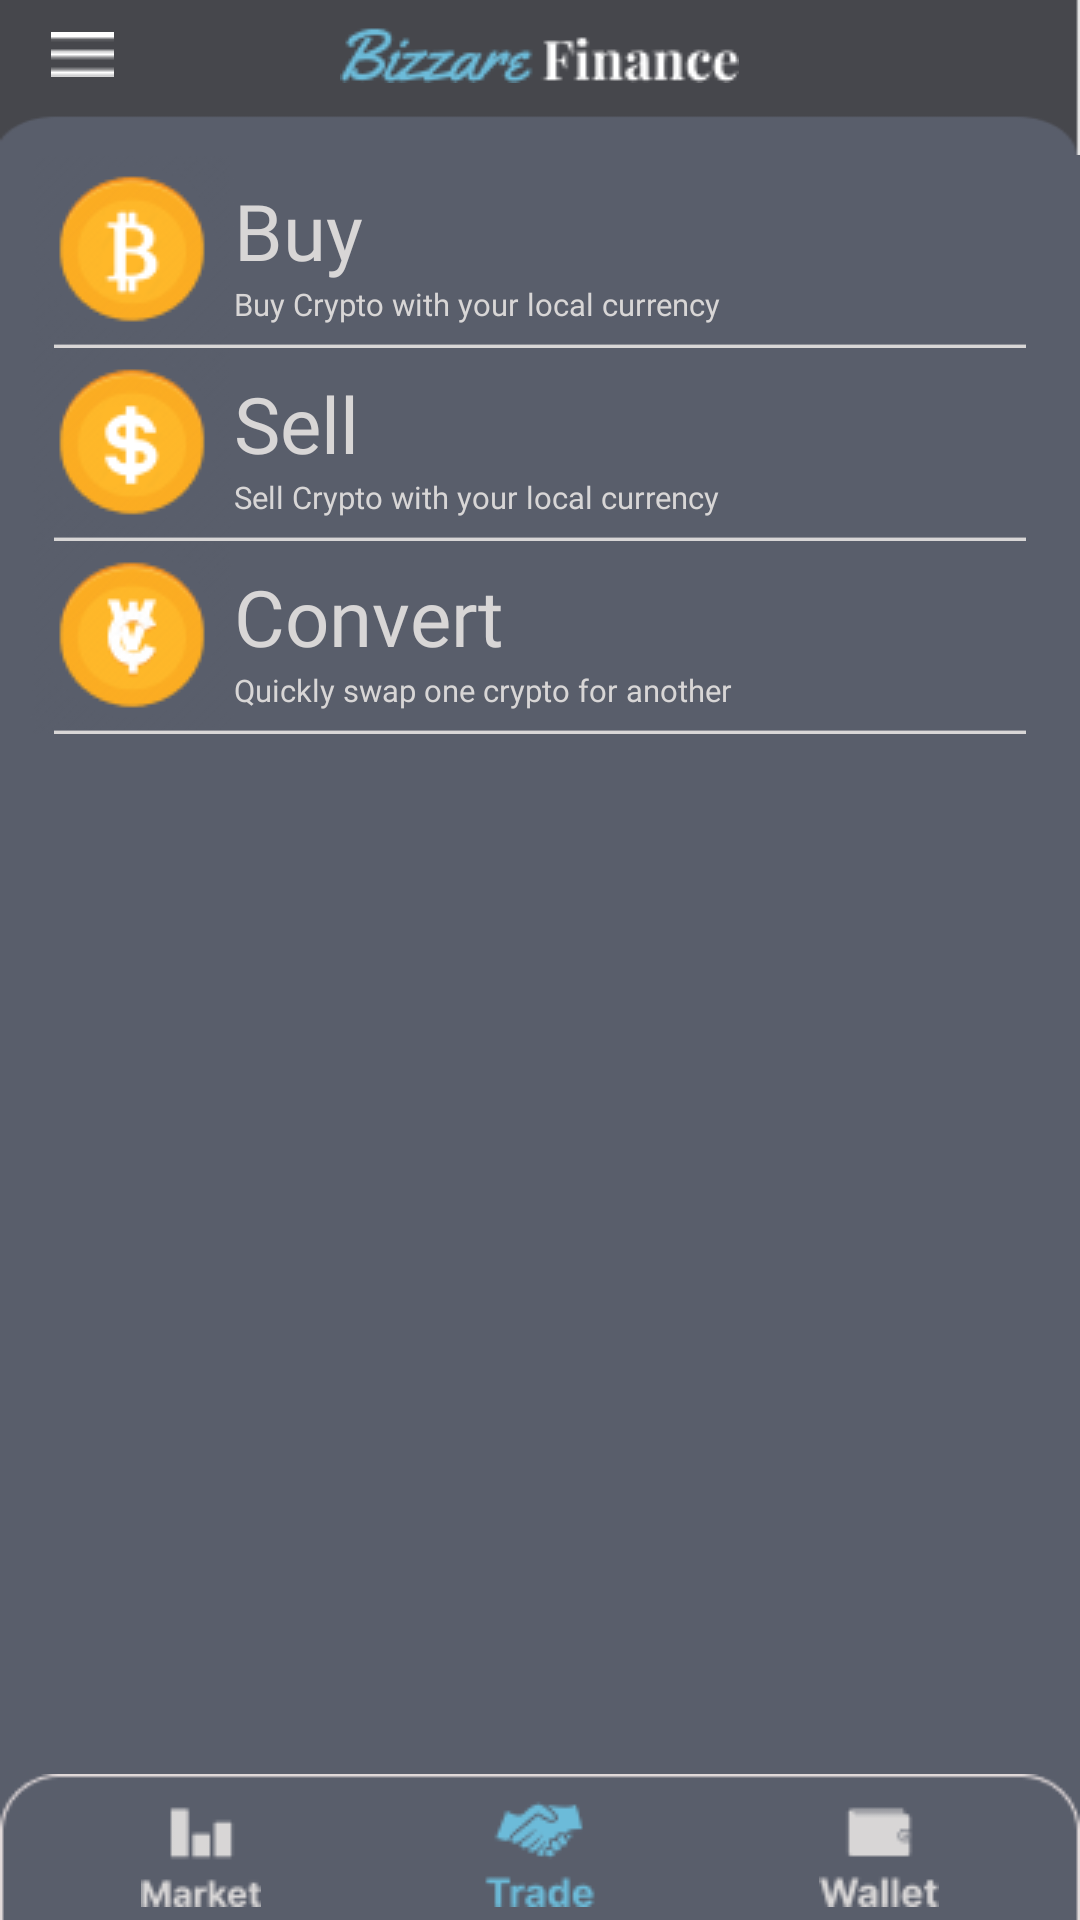

Reconstruct the res/layout file that produces this screen, plus the resources it refers to.
<!-- AndroidManifest.xml: application theme Theme.BizzareFinance -->
<!-- res/layout/activity_trade.xml -->
<?xml version="1.0" encoding="utf-8"?>
<LinearLayout xmlns:android="http://schemas.android.com/apk/res/android"
    xmlns:app="http://schemas.android.com/apk/res-auto"
    xmlns:tools="http://schemas.android.com/tools"
    android:layout_width="match_parent"
    android:layout_height="match_parent"
    android:background="@color/light_gray"
    android:orientation="vertical">

    <LinearLayout
        android:layout_width="match_parent"
        android:layout_height="0dp"
        android:layout_weight="0.15"
        android:background="@drawable/bg_toolbar">

        <RelativeLayout
            android:layout_width="match_parent"
            android:layout_height="match_parent"
            android:paddingBottom="15dp">

            <LinearLayout
                android:layout_width="match_parent"
                android:layout_height="match_parent"
                android:gravity="left|center"
                android:paddingLeft="17dp">

                <ImageButton
                    android:id="@+id/topMenu"
                    android:layout_width="wrap_content"
                    android:layout_height="wrap_content"
                    android:background="@android:color/transparent"
                    android:src="@drawable/ic_menu" />
            </LinearLayout>

            <LinearLayout
                android:layout_width="match_parent"
                android:layout_height="match_parent"
                android:gravity="center|center">

                <ImageView
                    android:layout_width="wrap_content"
                    android:layout_height="wrap_content"
                    android:src="@drawable/ic_title_toolbar" />
            </LinearLayout>

            <LinearLayout
                android:layout_width="match_parent"
                android:layout_height="match_parent"
                android:gravity="right|center"
                android:paddingRight="17dp">
            </LinearLayout>
        </RelativeLayout>


    </LinearLayout>

    //mulai dari sini
    <LinearLayout
        android:layout_width="match_parent"
        android:layout_height="30dp"
        android:layout_weight="0.10">

        <RelativeLayout
            android:layout_width="match_parent"
            android:layout_height="match_parent">

            <LinearLayout
                android:layout_width="match_parent"
                android:layout_height="match_parent"
                android:gravity="left|center"
                android:paddingLeft="10dp">

                <ImageButton
                    android:id="@+id/imaget_btn_trade_buy"
                    android:layout_width="68dp"
                    android:layout_height="68dp"
                    android:background="@android:color/transparent"
                    android:src="@drawable/ic_buy_trade" />

                <LinearLayout
                    android:layout_width="match_parent"
                    android:layout_height="wrap_content"
                    android:orientation="vertical">

                    <TextView
                        android:layout_width="wrap_content"
                        android:layout_height="wrap_content"
                        android:fontFamily="@font/roboto_condensed_bold"
                        android:text="Buy"
                        android:textColor="#D8D6D6"
                        android:textSize="26dp" />

                    <TextView
                        android:layout_width="wrap_content"
                        android:layout_height="wrap_content"
                        android:fontFamily="@font/roboto_condensed_bold"
                        android:text="Buy Crypto with your local currency"
                        android:textColor="#D8D6D6"
                        android:textSize="5pt" />
                </LinearLayout>
            </LinearLayout>

            <LinearLayout
                android:layout_width="match_parent"
                android:layout_height="match_parent"
                android:layout_gravity="bottom|center"
                android:gravity="right|center"
                android:paddingRight="15dp">

            </LinearLayout>
        <ImageView
            android:paddingTop="10dp"
            android:layout_width="wrap_content"
            android:layout_height="match_parent"
            android:src="@drawable/ic_line_gray"/>
        </RelativeLayout>
    </LinearLayout>

    //ke 2
    <LinearLayout
        android:layout_width="match_parent"
        android:layout_height="30dp"
        android:layout_weight="0.10">

        <RelativeLayout
            android:layout_width="match_parent"
            android:layout_height="match_parent">

            <LinearLayout
                android:layout_width="match_parent"
                android:layout_height="match_parent"
                android:gravity="left|center"
                android:paddingLeft="10dp">

                <ImageButton
                    android:id="@+id/imaget_btn_trade_sell"
                    android:layout_width="wrap_content"
                    android:layout_height="68dp"
                    android:background="@android:color/transparent"
                    android:src="@drawable/ic_sell_trade" />

                <LinearLayout
                    android:layout_width="match_parent"
                    android:layout_height="wrap_content"
                    android:orientation="vertical">

                    <TextView
                        android:layout_width="wrap_content"
                        android:layout_height="wrap_content"
                        android:fontFamily="@font/roboto_condensed_bold"
                        android:text="Sell"
                        android:textColor="#D8D6D6"
                        android:textSize="26dp" />

                    <TextView
                        android:layout_width="wrap_content"
                        android:layout_height="wrap_content"
                        android:fontFamily="@font/roboto_condensed_bold"
                        android:text="Sell Crypto with your local currency"
                        android:textColor="#D8D6D6"
                        android:textSize="5pt" />
                </LinearLayout>
            </LinearLayout>

            <LinearLayout
                android:layout_width="match_parent"
                android:layout_height="match_parent"
                android:layout_gravity="bottom|center"
                android:gravity="right|center"
                android:paddingRight="15dp">

            </LinearLayout>
        <ImageView
            android:paddingTop="10dp"
            android:layout_width="wrap_content"
            android:layout_height="match_parent"
            android:src="@drawable/ic_line_gray"/>
        </RelativeLayout>
    </LinearLayout>

    //ke 3
    <LinearLayout
        android:layout_width="match_parent"
        android:layout_height="30dp"
        android:layout_weight="0.10">

        <RelativeLayout
            android:layout_width="match_parent"
            android:layout_height="match_parent">

            <LinearLayout
                android:layout_width="match_parent"
                android:layout_height="match_parent"
                android:gravity="left|center"
                android:paddingLeft="10dp">

                <ImageButton
                    android:id="@+id/imaget_btn_trade_convert"
                    android:layout_width="68dp"
                    android:layout_height="68dp"
                    android:background="@android:color/transparent"
                    android:src="@drawable/ic_convert_trade" />

                <LinearLayout
                    android:layout_width="match_parent"
                    android:layout_height="wrap_content"
                    android:orientation="vertical">

                    <TextView
                        android:layout_width="wrap_content"
                        android:layout_height="wrap_content"
                        android:fontFamily="@font/roboto_condensed_bold"
                        android:text="Convert"
                        android:textColor="#D8D6D6"
                        android:textSize="26dp" />

                    <TextView
                        android:layout_width="wrap_content"
                        android:layout_height="wrap_content"
                        android:fontFamily="@font/roboto_condensed_bold"
                        android:text="Quickly swap one crypto for another"
                        android:textColor="#D8D6D6"
                        android:textSize="5pt" />
                </LinearLayout>
            </LinearLayout>

            <LinearLayout
                android:layout_width="match_parent"
                android:layout_height="match_parent"
                android:layout_gravity="bottom|center"
                android:gravity="right|center"
                android:paddingRight="15dp">

            </LinearLayout>
            <ImageView
                android:paddingTop="10dp"
                android:layout_width="wrap_content"
                android:layout_height="match_parent"
                android:src="@drawable/ic_line_gray"/>
        </RelativeLayout>
    </LinearLayout>



    <LinearLayout
        android:layout_width="match_parent"
        android:layout_height="0dp"
        android:layout_weight="1"
        android:paddingTop="10dp">
    </LinearLayout>

    <LinearLayout
        android:layout_width="match_parent"
        android:layout_height="0dp"
        android:layout_weight="0.14"
        android:background="@drawable/bg_navbar">

        <RelativeLayout
            android:layout_width="match_parent"
            android:layout_height="match_parent">

            <LinearLayout
                android:layout_width="match_parent"
                android:layout_height="match_parent"
                android:gravity="left|center"
                android:paddingLeft="47dp">

                <ImageView
                    android:id="@+id/marketbtn"
                    android:layout_width="wrap_content"
                    android:layout_height="wrap_content"
                    android:src="@drawable/ic_navbar_market_inactive" />
            </LinearLayout>

            <LinearLayout
                android:layout_width="match_parent"
                android:layout_height="match_parent"
                android:gravity="center|center">

                <ImageButton
                    android:id="@+id/navTrade1"
                    android:layout_width="wrap_content"
                    android:layout_height="wrap_content"
                    android:background="@android:color/transparent"
                    android:src="@drawable/ic_navbar_trade_active" />
            </LinearLayout>

            <LinearLayout
                android:layout_width="match_parent"
                android:layout_height="match_parent"
                android:gravity="right|center"
                android:paddingRight="47dp">

                <ImageButton
                    android:id="@+id/navWallet1"
                    android:layout_width="wrap_content"
                    android:layout_height="wrap_content"
                    android:background="@android:color/transparent"
                    android:src="@drawable/ic_navbar_wallet_inactive" />
            </LinearLayout>
        </RelativeLayout>
    </LinearLayout>
</LinearLayout>
<!-- resources referenced by this layout -->
<resources>
  <color name="light_gray">#595E6B</color>
  <!-- drawable bg_navbar: png bitmap (drawable-v24, 924 bytes) -->
  <!-- drawable bg_toolbar: png bitmap (drawable-v24, 682 bytes) -->
  <!-- drawable ic_buy_trade: png bitmap (drawable-v24, 4241 bytes) -->
  <!-- drawable ic_convert_trade: png bitmap (drawable-v24, 4345 bytes) -->
  <!-- drawable ic_line_gray: png bitmap (drawable-v24, 358 bytes) -->
  <!-- drawable ic_menu: png bitmap (drawable-v24, 166 bytes) -->
  <!-- drawable ic_navbar_market_inactive: png bitmap (drawable-v24, 1099 bytes) -->
  <!-- drawable ic_navbar_trade_active: png bitmap (drawable-v24, 1796 bytes) -->
  <!-- drawable ic_navbar_wallet_inactive: png bitmap (drawable-v24, 1213 bytes) -->
  <!-- drawable ic_sell_trade: png bitmap (drawable-v24, 4213 bytes) -->
  <!-- drawable ic_title_toolbar: png bitmap (drawable-v24, 2417 bytes) -->
  <style name="Theme.BizzareFinance" parent="Theme.AppCompat.DayNight.NoActionBar">
          
          <item name="colorPrimary">@color/purple_500</item>
          <item name="colorPrimaryVariant">@color/purple_700</item>
          <item name="colorOnPrimary">@color/white</item>
          
          <item name="colorSecondary">@color/teal_200</item>
          <item name="colorSecondaryVariant">@color/teal_700</item>
          <item name="colorOnSecondary">@color/black</item>
          
          <item name="android:statusBarColor" tools:targetApi="l">?attr/colorPrimaryVariant</item>
          
      </style>
  <color name="purple_500">#FF6200EE</color>
  <color name="purple_700">#FF3700B3</color>
  <color name="white">#FFFFFFFF</color>
  <color name="teal_200">#FF03DAC5</color>
  <color name="teal_700">#FF018786</color>
  <color name="black">#FF000000</color>
</resources>
